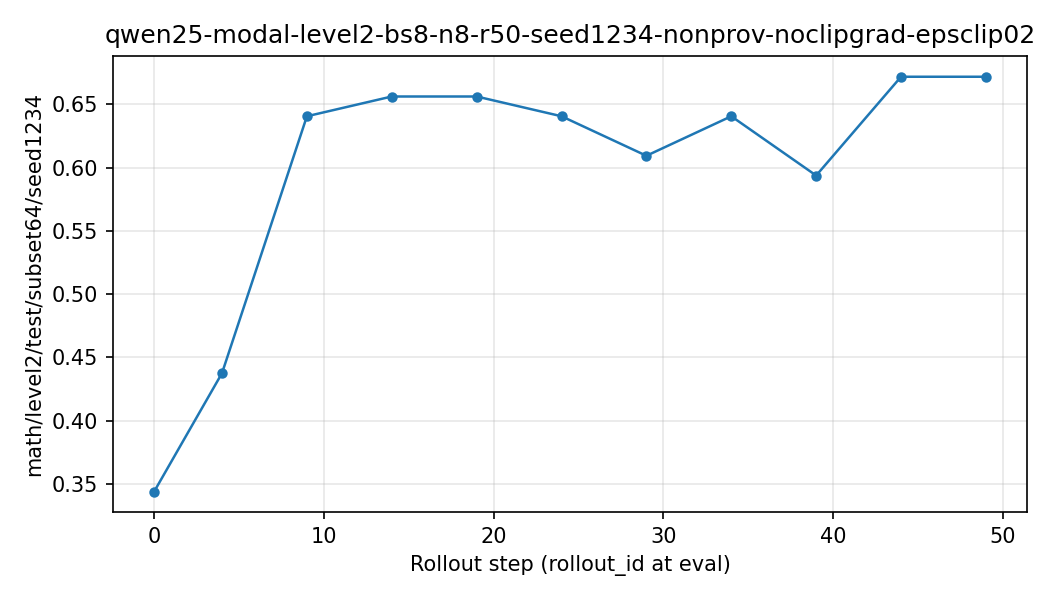

Data behind this chart, as committed beside it:
rollout_id, eval_math_level2_test_subset64_seed1234, eval_math_level2_test_subset64_seed1234_…
0, 0.3438, 0.0
4, 0.4375, 0.04688
9, 0.6406, 0.03125
14, 0.6562, 0.07812
19, 0.6562, 0.04688
24, 0.6406, 0.07812
29, 0.6094, 0.0625
34, 0.6406, 0.09375
39, 0.5938, 0.125
44, 0.6719, 0.1875
49, 0.6719, 0.1094
